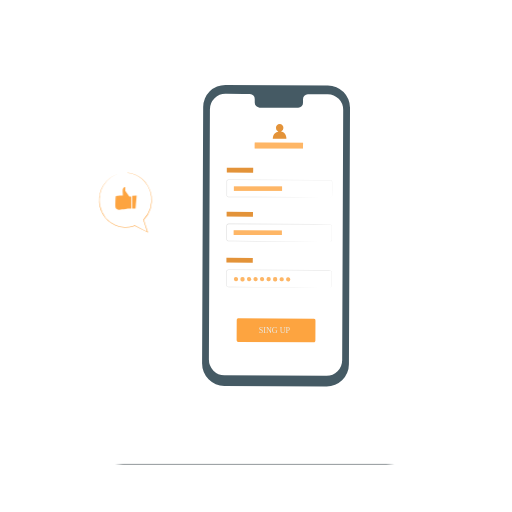
t = 0.00 s
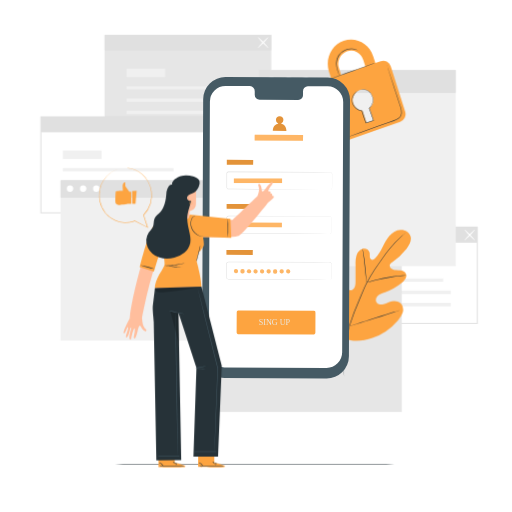
t = 1.15 s
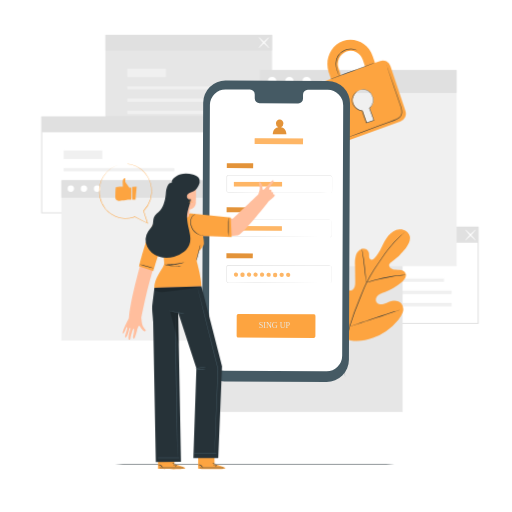
t = 2.35 s
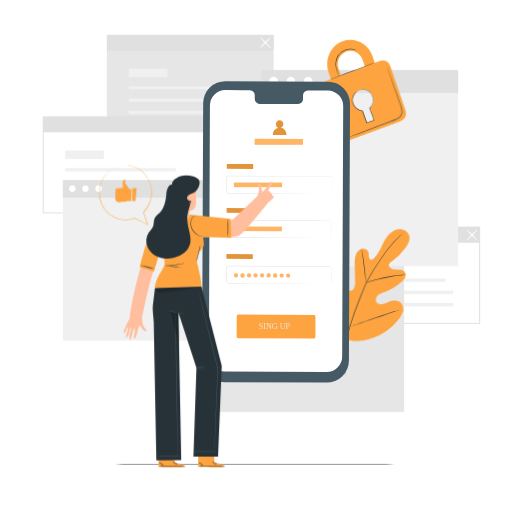
t = 3.55 s
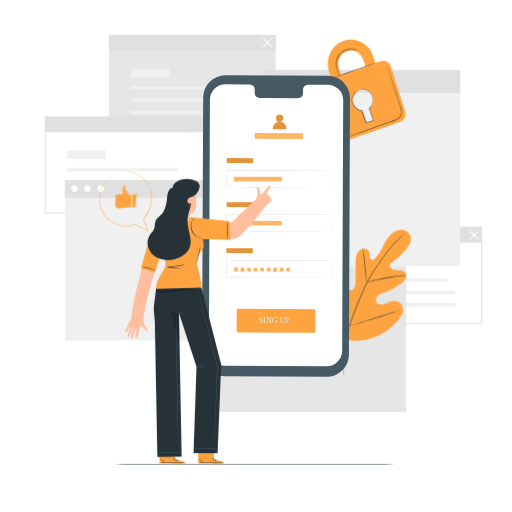
t = 4.60 s
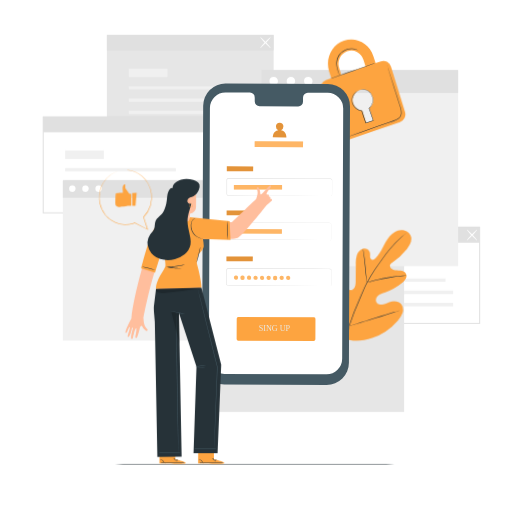
t = 5.80 s

The animated SVG that drew these frames (rendered in a browser with its animation timeline set to each time). Animation: 8 CSS @keyframes rules; one cycle of 7.00 s, repeats indefinitely.

<svg class="animated" id="freepik_stories-mobile-login" xmlns="http://www.w3.org/2000/svg" viewBox="0 0 500 500" version="1.1" xmlns:xlink="http://www.w3.org/1999/xlink" xmlns:svgjs="http://svgjs.com/svgjs"><style>svg#freepik_stories-mobile-login:not(.animated) .animable {opacity: 0;}svg#freepik_stories-mobile-login.animated #freepik--background-complete--inject-19 {animation: 1s 1 forwards cubic-bezier(.36,-0.01,.5,1.38) slideDown,6s Infinite  linear shake;animation-delay: 0s,1s;}svg#freepik_stories-mobile-login.animated #freepik--Plant--inject-19 {animation: 1s 1 forwards ease-out slideLeft,1.5s Infinite  linear wind;animation-delay: 0s,1s;}svg#freepik_stories-mobile-login.animated #freepik--Padlock--inject-19 {animation: 1s 1 forwards cubic-bezier(.36,-0.01,.5,1.38) slideUp,1.5s Infinite  linear wind;animation-delay: 0s,1s;}svg#freepik_stories-mobile-login.animated #freepik--Device--inject-19 {animation: 3s Infinite  linear floating;animation-delay: 0s;}svg#freepik_stories-mobile-login.animated #freepik--speech-bubble--inject-19 {animation: 1.5s Infinite  linear floating;animation-delay: 0s;}svg#freepik_stories-mobile-login.animated #freepik--Character--inject-19 {animation: 1s 1 forwards cubic-bezier(.36,-0.01,.5,1.38) slideRight,6s Infinite  linear heartbeat;animation-delay: 0s,1s;}            @keyframes slideDown {                0% {                    opacity: 0;                    transform: translateY(-30px);                }                100% {                    opacity: 1;                    transform: translateY(0);                }            }                    @keyframes shake {                10%, 90% {                    transform: translate3d(-1px, 0, 0);                  }                  20%, 80% {                    transform: translate3d(2px, 0, 0);                  }                  30%, 50%, 70% {                    transform: translate3d(-4px, 0, 0);                  }                  40%, 60% {                    transform: translate3d(4px, 0, 0);                  }            }                    @keyframes slideLeft {                0% {                    opacity: 0;                    transform: translateX(-30px);                }                100% {                    opacity: 1;                    transform: translateX(0);                }            }                    @keyframes wind {                0% {                    transform: rotate( 0deg );                }                25% {                    transform: rotate( 1deg );                }                75% {                    transform: rotate( -1deg );                }            }                    @keyframes slideUp {                0% {                    opacity: 0;                    transform: translateY(30px);                }                100% {                    opacity: 1;                    transform: inherit;                }            }                    @keyframes floating {                0% {                    opacity: 1;                    transform: translateY(0px);                }                50% {                    transform: translateY(-10px);                }                100% {                    opacity: 1;                    transform: translateY(0px);                }            }                    @keyframes slideRight {                0% {                    opacity: 0;                    transform: translateX(30px);                }                100% {                    opacity: 1;                    transform: translateX(0);                }            }                    @keyframes heartbeat {                0% {                    transform: scale(1);                }                10% {                    transform: scale(1.1);                }                30% {                    transform: scale(1);                }                40% {                    transform: scale(1);                }                50% {                    transform: scale(1.1);                }                60% {                    transform: scale(1);                }                100% {                    transform: scale(1);                }            }        </style><g id="freepik--background-complete--inject-19" class="animable" style="transform-origin: 253.285px 218.165px;"><path d="M466.89,316.2H303V221.36H466.89ZM304,315.2H465.89V222.36H304Z" style="fill: rgb(224, 224, 224); transform-origin: 384.945px 268.78px;" id="ele0qgbbnp64r" class="animable"></path><rect x="324.95" y="271.93" width="108.13" height="3.17" style="fill: rgb(240, 240, 240); transform-origin: 379.015px 273.515px;" id="elzjtwtcmxn3m" class="animable"></rect><rect x="324.95" y="283.75" width="115.58" height="3.46" style="fill: rgb(240, 240, 240); transform-origin: 382.74px 285.48px;" id="elx00q16ccem9" class="animable"></rect><rect x="324.95" y="295.71" width="115.58" height="3.46" style="fill: rgb(240, 240, 240); transform-origin: 382.74px 297.44px;" id="elojt5zsfsf7" class="animable"></rect><rect x="324.95" y="254.76" width="37.79" height="8.23" style="fill: rgb(240, 240, 240); transform-origin: 343.845px 258.875px;" id="ele9tf0m7v6al" class="animable"></rect><rect x="303.53" y="221.86" width="162.86" height="15.1" style="fill: rgb(224, 224, 224); transform-origin: 384.96px 229.41px;" id="el43rne2md0zp" class="animable"></rect><path d="M453.86,234.7c-.21-.2,1.89-2.73,4.68-5.65s5.24-5.13,5.44-4.94-1.89,2.73-4.68,5.66S454.06,234.9,453.86,234.7Z" style="fill: rgb(255, 255, 255); transform-origin: 458.919px 229.406px;" id="elxob0wrsw6gj" class="animable"></path><path d="M464,234.7c-.2.2-2.64-2-5.44-4.93s-4.89-5.46-4.68-5.66,2.64,2,5.44,4.94S464.19,234.5,464,234.7Z" style="fill: rgb(255, 255, 255); transform-origin: 458.939px 229.405px;" id="eluhn2elw5lr" class="animable"></path><rect x="102.36" y="34.05" width="162.86" height="93.85" style="fill: rgb(230, 230, 230); transform-origin: 183.79px 80.975px;" id="elnf9rfqez3dd" class="animable"></rect><rect x="123.79" y="84.13" width="108.13" height="3.17" style="fill: rgb(240, 240, 240); transform-origin: 177.855px 85.715px;" id="eljdghhv453t" class="animable"></rect><rect x="123.79" y="95.95" width="115.58" height="3.46" style="fill: rgb(240, 240, 240); transform-origin: 181.58px 97.68px;" id="elwhxzdvy1w9" class="animable"></rect><rect x="123.79" y="107.91" width="115.58" height="3.46" style="fill: rgb(240, 240, 240); transform-origin: 181.58px 109.64px;" id="elc6b9nb6b0l" class="animable"></rect><rect x="123.79" y="66.96" width="37.79" height="8.23" style="fill: rgb(240, 240, 240); transform-origin: 142.685px 71.075px;" id="elmpbo70cll7s" class="animable"></rect><rect x="102.36" y="34.05" width="162.86" height="15.1" style="fill: rgb(224, 224, 224); transform-origin: 183.79px 41.6px;" id="el25082ykf3tei" class="animable"></rect><path d="M252.14,46.82c-.21-.19,1.89-2.73,4.68-5.65s5.24-5.13,5.44-4.93-1.89,2.73-4.68,5.65S252.34,47,252.14,46.82Z" style="fill: rgb(255, 255, 255); transform-origin: 257.199px 41.5289px;" id="elv9cqvyzlwi" class="animable"></path><path d="M262.26,46.82c-.2.2-2.64-2-5.44-4.93s-4.89-5.45-4.68-5.65,2.64,2,5.44,4.93S262.47,46.63,262.26,46.82Z" style="fill: rgb(255, 255, 255); transform-origin: 257.2px 41.53px;" id="elw9nr2glriw9" class="animable"></path><path d="M203.54,208.39H39.68V113.54H203.54Zm-162.86-1H202.54V114.54H40.68Z" style="fill: rgb(224, 224, 224); transform-origin: 121.61px 160.965px;" id="el5gv1s6ri3li" class="animable"></path><rect x="61.61" y="164.12" width="108.13" height="3.17" style="fill: rgb(240, 240, 240); transform-origin: 115.675px 165.705px;" id="elfzor3rcerkt" class="animable"></rect><rect x="61.61" y="175.94" width="115.58" height="3.46" style="fill: rgb(240, 240, 240); transform-origin: 119.4px 177.67px;" id="el5r5tvwv9uym" class="animable"></rect><rect x="61.61" y="187.9" width="115.58" height="3.46" style="fill: rgb(240, 240, 240); transform-origin: 119.4px 189.63px;" id="eloq3ipav9un" class="animable"></rect><rect x="61.61" y="146.95" width="37.79" height="8.23" style="fill: rgb(240, 240, 240); transform-origin: 80.505px 151.065px;" id="el1hc91h225ht" class="animable"></rect><rect x="40.18" y="114.04" width="162.86" height="15.1" style="fill: rgb(224, 224, 224); transform-origin: 121.61px 121.59px;" id="elxj14x0m04hj" class="animable"></rect><rect x="200.35" y="230.12" width="192.3" height="172.16" style="fill: rgb(230, 230, 230); transform-origin: 296.5px 316.2px;" id="elfpad2dy1cb" class="animable"></rect><rect x="59.38" y="175.89" width="150.64" height="156.51" style="fill: rgb(240, 240, 240); transform-origin: 134.7px 254.145px;" id="elk00gjkr880f" class="animable"></rect><rect x="59.38" y="175.89" width="150.64" height="17.05" style="fill: rgb(224, 224, 224); transform-origin: 134.7px 184.415px;" id="el0y7ga8gu92g" class="animable"></rect><path d="M71.82,184.24a3.16,3.16,0,1,1-3.16-3.3A3.24,3.24,0,0,1,71.82,184.24Z" style="fill: rgb(255, 255, 255); transform-origin: 68.6618px 184.1px;" id="elztnw3x7xx8" class="animable"></path><path d="M84.65,184.24a3.17,3.17,0,1,1-3.16-3.3A3.24,3.24,0,0,1,84.65,184.24Z" style="fill: rgb(255, 255, 255); transform-origin: 81.4816px 184.11px;" id="eljvdkq3lsy0h" class="animable"></path><path d="M97.48,184.24a3.17,3.17,0,1,1-3.16-3.3A3.24,3.24,0,0,1,97.48,184.24Z" style="fill: rgb(255, 255, 255); transform-origin: 94.3116px 184.11px;" id="elgrjrimostak" class="animable"></path><rect x="253.08" y="68.28" width="192.3" height="191.66" style="fill: rgb(240, 240, 240); transform-origin: 349.23px 164.11px;" id="ellg8ekruady" class="animable"></rect><rect x="253.08" y="68.28" width="192.3" height="22.45" style="fill: rgb(224, 224, 224); transform-origin: 349.23px 79.505px;" id="ellbdandy5xic" class="animable"></rect><path d="M269.46,79.28a4.17,4.17,0,1,1-4.17-4.35A4.27,4.27,0,0,1,269.46,79.28Z" style="fill: rgb(255, 255, 255); transform-origin: 265.292px 79.1px;" id="elwge0jsz4ii" class="animable"></path><path d="M285.13,76.34a4.17,4.17,0,1,1-6-.14A4.25,4.25,0,0,1,285.13,76.34Z" style="fill: rgb(255, 255, 255); transform-origin: 282.062px 79.1817px;" id="eli6gwpzkkh3" class="animable"></path><path d="M303.24,79.28a4.17,4.17,0,1,1-4.17-4.35A4.27,4.27,0,0,1,303.24,79.28Z" style="fill: rgb(255, 255, 255); transform-origin: 299.072px 79.1px;" id="el6q4j48t1vkc" class="animable"></path></g><g id="freepik--Floor--inject-19" class="animable" style="transform-origin: 248.755px 453.13px;"><path d="M403.84,453.13c0,.14-69.44.26-155.07.26s-155.1-.12-155.1-.26,69.43-.26,155.1-.26S403.84,453,403.84,453.13Z" style="fill: rgb(38, 50, 56); transform-origin: 248.755px 453.13px;" id="elzdodnw86lm" class="animable"></path></g><g id="freepik--Plant--inject-19" class="animable" style="transform-origin: 359.318px 295.667px;"><path d="M336.18,330.71c-15.45-10.79-18.95-30.82-18.34-48.83.1-3-.23-6.18,1.2-8.81s4.77-4.44,7.46-3.18c2.23,1.05,3.2,3.65,4.45,5.8a17.56,17.56,0,0,0,7.05,6.73c1.91,1,4.28,1.6,6.17.56,2.6-1.43,2.9-5,2.88-8q0-8.37-.1-16.72a27.83,27.83,0,0,1,.9-8.88c.93-2.84,3-5.47,5.83-6.27s6.36.85,7,3.77a28.8,28.8,0,0,1,.09,3.72c.08,1.25.66,2.62,1.83,3s2.39-.49,3.29-1.37c3.08-3,5.18-6.91,7.13-10.77s3.86-7.83,6.66-11.12,6.67-5.9,11-6.15,8.84,2.41,9.92,6.61-1.37,8.49-4,11.9a66.87,66.87,0,0,1-13.89,13.25,5.44,5.44,0,0,0-2.33,2.49c-.65,2,1.24,4,3.21,4.63,2.23.74,4.65.51,7,.79s4.85,1.3,5.74,3.5c1.22,3.06-1.34,6.26-3.85,8.36a57.38,57.38,0,0,1-16.92,9.77c-2.2.8-4.51,1.51-6.29,3.05s-2.84,4.23-1.77,6.34,3.82,2.78,6.13,2.35,4.36-1.67,6.56-2.5c4.11-1.55,9.41-1.27,12,2.28a9.46,9.46,0,0,1,1,8.37,21.83,21.83,0,0,1-4.53,7.39A57.63,57.63,0,0,1,364,330c-9.53,3.3-18.36,4.2-27.83.73" style="fill: #FDA440; transform-origin: 359.318px 278.557px;" id="eltgxfb32jjmg" class="animable"></path><path d="M396.2,226.66s-.09.1-.29.28l-.89.79c-.78.7-1.93,1.72-3.38,3.07a111.61,111.61,0,0,0-11.42,12.33c-2.23,2.77-4.54,5.91-7,9.32s-5,7.09-7.52,11a135.66,135.66,0,0,0-7.37,12.78c-1.16,2.29-2.18,4.68-3.23,7.12L352,290.8a274.85,274.85,0,0,0-10.66,28.77,134,134,0,0,0-5,24.53,97.54,97.54,0,0,0-.28,16.89c.16,2,.31,3.53.45,4.57.06.5.1.9.14,1.19l0,.41a2.09,2.09,0,0,1-.09-.4c-.05-.29-.11-.68-.19-1.18-.18-1-.37-2.58-.55-4.58a92.93,92.93,0,0,1,.1-16.94,131.81,131.81,0,0,1,4.89-24.64,268.42,268.42,0,0,1,10.63-28.84l3.18-7.42c1.05-2.43,2.08-4.84,3.25-7.14a133.92,133.92,0,0,1,7.43-12.81c2.56-4,5.14-7.62,7.57-11s4.78-6.54,7-9.3a106.31,106.31,0,0,1,11.57-12.24c1.48-1.33,2.66-2.33,3.46-3l.93-.75A2.18,2.18,0,0,1,396.2,226.66Z" style="fill: rgb(38, 50, 56); transform-origin: 365.841px 296.91px;" id="el6d62lgid1e" class="animable"></path><path d="M358,276a6.19,6.19,0,0,1-.29-1.27c-.16-.83-.34-2-.55-3.52-.43-3-.87-7.11-1.34-11.66s-1-8.67-1.44-11.64c-.23-1.48-.43-2.67-.57-3.5a5.4,5.4,0,0,1-.17-1.3,5.53,5.53,0,0,1,.37,1.25c.22.82.47,2,.75,3.49.57,3,1.13,7.08,1.6,11.64s.87,8.56,1.18,11.67c.15,1.4.28,2.59.38,3.54A5.54,5.54,0,0,1,358,276Z" style="fill: rgb(38, 50, 56); transform-origin: 355.824px 259.555px;" id="elw1b89svk39k" class="animable"></path><path d="M396.48,268.82A8,8,0,0,1,395,269c-1,.09-2.42.21-4.18.41-3.52.38-8.36,1.08-13.67,2.08s-10.08,2.13-13.51,3c-1.71.44-3.09.84-4,1.11a7.3,7.3,0,0,1-1.5.36,8.71,8.71,0,0,1,1.44-.57c.94-.33,2.3-.79,4-1.28,3.41-1,8.18-2.19,13.51-3.21A136.16,136.16,0,0,1,390.74,269c1.77-.15,3.2-.21,4.2-.23A7.69,7.69,0,0,1,396.48,268.82Z" style="fill: rgb(38, 50, 56); transform-origin: 377.31px 272.356px;" id="eln42kap904m" class="animable"></path><path d="M341.3,318.72a2.08,2.08,0,0,1-.26-.47l-.66-1.39c-.57-1.21-1.34-3-2.26-5.19-1.86-4.4-4.23-10.56-6.75-17.4s-4.84-13-6.6-17.45c-.86-2.16-1.57-3.93-2.1-5.25l-.56-1.43a1.93,1.93,0,0,1-.16-.52,2.08,2.08,0,0,1,.26.47l.66,1.39c.56,1.21,1.34,3,2.26,5.19,1.86,4.4,4.23,10.56,6.75,17.4s4.84,13,6.6,17.45c.86,2.16,1.57,3.93,2.09,5.25.23.57.42,1,.57,1.43A1.93,1.93,0,0,1,341.3,318.72Z" style="fill: rgb(38, 50, 56); transform-origin: 331.625px 294.17px;" id="el15f7isloun" class="animable"></path><path d="M392.38,302.25a2.12,2.12,0,0,1-.51.21l-1.48.5-5.47,1.77c-4.62,1.5-11,3.64-18,6s-13.41,4.46-18.06,5.86c-2.32.71-4.21,1.25-5.52,1.61l-1.51.39a2.59,2.59,0,0,1-.54.11,2.12,2.12,0,0,1,.51-.21l1.48-.5,5.47-1.77c4.62-1.5,11-3.64,18-6s13.4-4.46,18.05-5.86c2.33-.71,4.21-1.25,5.53-1.61l1.51-.39A2.59,2.59,0,0,1,392.38,302.25Z" style="fill: rgb(38, 50, 56); transform-origin: 366.835px 310.475px;" id="el7qd1menk36e" class="animable"></path></g><g id="freepik--Padlock--inject-19" class="animable" style="transform-origin: 354.572px 88.5349px;"><path d="M371.54,59.68l-5.15,1.84-2.21-6.73c-4.06-12.41-17-19-28.89-14.81s-18.22,17.8-14.16,30.21l2.21,6.73-5.17,1.85a8.22,8.22,0,0,0-4.82,10.28l14.33,43.79a7.73,7.73,0,0,0,9.86,5.11l53.37-19.09a8.26,8.26,0,0,0,4.87-10.38L381.44,64.69A7.71,7.71,0,0,0,371.54,59.68Zm-40.68,7a13.19,13.19,0,0,1,7.76-16.55,12.36,12.36,0,0,1,15.83,8.11l2.2,6.73-23.59,8.44Zm30,38.86,3.66,11.18a.91.91,0,0,1-.57,1.12l-5.13,1.83a.82.82,0,0,1-1-.54L354.13,108a10,10,0,0,1-9-7,10.51,10.51,0,0,1,6.19-13.18,9.85,9.85,0,0,1,12.61,6.46A10.68,10.68,0,0,1,360.87,105.57Z" style="fill: #FDA440; transform-origin: 354.572px 88.5349px;" id="el2bqb1h5jd1g" class="animable"></path><path d="M366.16,61.4c0,.14-9.55,3.73-21.43,8S323.16,77.1,323.11,77s9.55-3.72,21.44-8S366.11,61.27,366.16,61.4Z" style="fill: rgb(38, 50, 56); transform-origin: 344.635px 69.1993px;" id="elbkrplp73r6w" class="animable"></path><path d="M377.5,63.24a1.75,1.75,0,0,1,.11.27c.08.2.17.46.29.78.26.73.62,1.74,1.07,3l3.84,11.18c1.6,4.74,3.51,10.36,5.63,16.6,1,3.13,2.18,6.39,3.28,9.82a15,15,0,0,1,.75,5.49,7.37,7.37,0,0,1-.81,2.77,7.64,7.64,0,0,1-1.89,2.23,18,18,0,0,1-5.08,2.59l-5.15,1.85-9.75,3.49-16.51,5.88-11.15,3.92-3,1-.8.26a.85.85,0,0,1-.27.07s.08,0,.25-.12l.78-.31,3-1.13,11.09-4.08,16.48-6,9.73-3.52,5.15-1.86a17.13,17.13,0,0,0,4.93-2.51,7.11,7.11,0,0,0,1.76-2.07,6.58,6.58,0,0,0,.75-2.57,14.39,14.39,0,0,0-.72-5.29c-1.08-3.4-2.22-6.69-3.25-9.82-2.08-6.25-4-11.89-5.52-16.63s-2.8-8.55-3.68-11.23c-.42-1.31-.74-2.33-1-3.07l-.24-.8A.93.93,0,0,1,377.5,63.24Z" style="fill: rgb(38, 50, 56); transform-origin: 365.274px 98.84px;" id="eli5asgr8hwyr" class="animable"></path><path d="M349.34,49.45s-.53-.26-1.51-.66a13.32,13.32,0,0,0-4.37-.88A15,15,0,0,0,337,49.13a14.4,14.4,0,0,0-6.11,5.11,13.52,13.52,0,0,0-2.35,7.59,23.39,23.39,0,0,0,1,6.55c.52,1.82,1.06,3.27,1.42,4.28a11.17,11.17,0,0,1,.52,1.58,8.78,8.78,0,0,1-.71-1.51c-.41-1-1-2.42-1.58-4.25a22.74,22.74,0,0,1-1.15-6.65,13.71,13.71,0,0,1,2.4-7.88,14.63,14.63,0,0,1,6.35-5.26,14.88,14.88,0,0,1,6.65-1.14,12.59,12.59,0,0,1,4.43,1.05,8.26,8.26,0,0,1,1.08.6A1.49,1.49,0,0,1,349.34,49.45Z" style="fill: rgb(38, 50, 56); transform-origin: 338.69px 60.8821px;" id="el69khqgzr605" class="animable"></path><path d="M349.8,88.58a3.45,3.45,0,0,1,.5-.25,9.93,9.93,0,0,1,1.55-.55,11.09,11.09,0,0,1,2.59-.44,8.78,8.78,0,0,1,3.51.53c2.56.9,4.91,3.51,6.07,7a10.08,10.08,0,0,1,0,5.74A13,13,0,0,1,360.8,106l.06-.27c1.33,3.65,2.78,7.61,4.28,11.74l.09.25-.25.09-2.29.76-5,1.67-.25.08-.08-.25c-1.37-4.14-2.87-8-4-11.79l.22.17a10,10,0,0,1-5.36-2.11,12.1,12.1,0,0,1-3.35-4,9.14,9.14,0,0,1-1.06-4.5,10.86,10.86,0,0,1,4.19-8.26,6.36,6.36,0,0,1,1.73-1,19.27,19.27,0,0,0-1.64,1.09A10.63,10.63,0,0,0,345,94.06a9.46,9.46,0,0,0,.31,8.07,11.74,11.74,0,0,0,3.27,3.84,9.52,9.52,0,0,0,5.11,2l.17,0,.05.15c1.1,3.72,2.61,7.61,4,11.77l-.33-.16,5-1.67,2.28-.77-.16.34c-1.49-4.13-2.93-8.1-4.25-11.75l0-.15.12-.12a12.74,12.74,0,0,0,3.16-5.17,9.67,9.67,0,0,0,0-5.49c-1.09-3.36-3.34-5.91-5.78-6.81a8.59,8.59,0,0,0-3.39-.57,11.46,11.46,0,0,0-2.56.35C350.51,88.29,349.81,88.63,349.8,88.58Z" style="fill: rgb(38, 50, 56); transform-origin: 354.519px 103.824px;" id="elkrki40x682a" class="animable"></path></g><g id="freepik--Device--inject-19" class="animable" style="transform-origin: 269.58px 230.125px;"><path d="M318.89,377.32,219,376.86A21.77,21.77,0,0,1,197.35,355l1.06-250.41a21.75,21.75,0,0,1,21.86-21.66l99.88.46a21.77,21.77,0,0,1,21.66,21.85l-1.06,250.4A21.77,21.77,0,0,1,318.89,377.32Z" style="fill: rgb(69, 90, 100); transform-origin: 269.58px 230.125px;" id="elz39upx2ke2k" class="animable"></path><path d="M320,92,300.64,92a4.81,4.81,0,0,0-4.72,4.9l0,3.51a4.8,4.8,0,0,1-4.72,4.89l-37.74-.17a4.82,4.82,0,0,1-4.69-4.94l0-3.51a4.82,4.82,0,0,0-4.68-4.94l-6.81,0-16.95-.08A15.24,15.24,0,0,0,205,106.75l-1,244.42a15.23,15.23,0,0,0,15.16,15.3l99.68.46a15.24,15.24,0,0,0,15.31-15.17l1-244.42A15.25,15.25,0,0,0,320,92Z" style="fill: rgb(255, 255, 255); transform-origin: 269.575px 229.295px;" id="elfywxp6ufa64" class="animable"></path><path d="M306.59,334.32,232.47,334c-.77,0-1.39-.84-1.38-1.86l.08-19.39c0-1,.63-1.86,1.4-1.86l74.12.34a1.68,1.68,0,0,1,1.38,1.87L308,332.47C308,333.5,307.36,334.33,306.59,334.32Z" style="fill: #FDA440; transform-origin: 269.587px 322.605px;" id="elkezc1551d9n" class="animable"></path><text transform="matrix(0.96, 0, 0, 1, 252.59, 324.95)" style="font-size:8.298959732055664px;fill:#e8e8e3;font-family:Montserrat-Regular, Montserrat">SING UP</text><g id="elcsj608ky3a6"><rect x="221.51" y="163.81" width="25.72" height="4.72" style="fill: #FDA440; transform-origin: 234.37px 166.17px; transform: rotate(0.26deg);" class="animable" id="elbp2rrkqcejv"></rect></g><g id="el8adlp629iac"><rect x="221.51" y="163.81" width="25.72" height="4.72" style="opacity: 0.1; transform-origin: 234.37px 166.17px; transform: rotate(0.26deg);" class="animable" id="eleql4458lug"></rect></g><path d="M322.65,192.83a2.3,2.3,0,0,0,.59-.14,1.58,1.58,0,0,0,1-1.35c0-1.59,0-3.91,0-6.89,0-1.49,0-3.16,0-5,0-.45,0-.92,0-1.39a1.94,1.94,0,0,0-.28-1.31,1.5,1.5,0,0,0-1.19-.61h-1.56l-14.45,0-83.64-.31a1.33,1.33,0,0,0-1.1.55,1.91,1.91,0,0,0-.26,1.31c0,1,0,2,0,3q0,3,0,6c0,1,0,2,0,3a7.89,7.89,0,0,0,0,1.4,1.35,1.35,0,0,0,.78.9,1.56,1.56,0,0,0,.62.11h5.09l22.21.12,37.6.23,25.35.2,6.89.08,1.79,0c.41,0,.61,0,.61,0l-.61,0-1.79,0h-6.89l-25.35,0-37.6-.12-22.21-.09h-5.09a2,2,0,0,1-.82-.14,1.88,1.88,0,0,1-1.08-1.25,2.83,2.83,0,0,1-.06-.8v-.74c0-1,0-2,0-3q0-3,0-6c0-1,0-2,0-3a5.6,5.6,0,0,1,0-.8,1.7,1.7,0,0,1,.33-.81,1.84,1.84,0,0,1,1.52-.77l83.64.46,14.45.1,1.56,0a1.71,1.71,0,0,1,1.4.73,2.13,2.13,0,0,1,.32,1.47c0,.47,0,.94,0,1.39,0,1.82,0,3.49,0,5,0,3-.07,5.3-.09,6.9a1.62,1.62,0,0,1-1.05,1.39A1.2,1.2,0,0,1,322.65,192.83Z" style="fill: rgb(224, 224, 224); transform-origin: 272.814px 184.02px;" id="elad2rc6tqc2b" class="animable"></path><g id="eltbl3b2ofygi"><rect x="228.41" y="182.01" width="47.04" height="4.41" style="fill: #FDA440; transform-origin: 251.93px 184.215px; transform: rotate(0deg);" class="animable" id="elr9im6xsvc1b"></rect></g><g id="eljbk1jryc63m"><rect x="228.41" y="182.01" width="47.04" height="4.41" style="fill: rgb(255, 255, 255); opacity: 0.2; transform-origin: 251.93px 184.215px; transform: rotate(0deg);" class="animable" id="elojpltzmnddc"></rect></g><g id="el2vbzvh81ck2"><rect x="221.33" y="206.87" width="25.72" height="4.72" style="fill: #FDA440; transform-origin: 234.19px 209.23px; transform: rotate(0.26deg);" class="animable" id="el59t2alr9sov"></rect></g><g id="elc45zk0is6u"><rect x="221.33" y="206.87" width="25.72" height="4.72" style="opacity: 0.1; transform-origin: 234.19px 209.23px; transform: rotate(0.26deg);" class="animable" id="els1aj8r47a3"></rect></g><path d="M322,235.89a5.17,5.17,0,0,0,.6-.11,2.05,2.05,0,0,0,1.26-1.14,2.8,2.8,0,0,0,.18-1.27c0-.48,0-1,0-1.58,0-1.16,0-2.48,0-4v-6.35a2.15,2.15,0,0,0-.29-1.32,1.94,1.94,0,0,0-1.09-.85,6.13,6.13,0,0,0-1.51-.08l-14.39,0-83.35-.31a1.85,1.85,0,0,0-1.83,1.61c0,.95,0,2,0,3q0,3,0,6c0,1,0,2,0,3a5.74,5.74,0,0,0,.06,1.4,1.9,1.9,0,0,0,.73,1,2.08,2.08,0,0,0,1.24.32H225l2.89,0,22.13.11,37.47.23,25.26.2,6.87.08,1.79,0,.6,0-.6,0-1.79,0-6.87,0-25.26,0L250,235.79l-22.13-.08h-4.35a2.51,2.51,0,0,1-1.53-.41,2.4,2.4,0,0,1-.94-1.31,6.3,6.3,0,0,1-.08-1.54c0-1,0-2,0-3q0-3,0-6c0-1,0-2,0-3a2.37,2.37,0,0,1,2.35-2.07l83.35.46,14.39.11a6.19,6.19,0,0,1,1.6.11,2.21,2.21,0,0,1,1.23,1,2.41,2.41,0,0,1,.32,1.46c0,.47,0,.93,0,1.39,0,1.81,0,3.47,0,5s0,2.82,0,4c0,.57,0,1.1,0,1.59a2.79,2.79,0,0,1-.21,1.31,2.12,2.12,0,0,1-1.35,1.14A1.88,1.88,0,0,1,322,235.89Z" style="fill: rgb(224, 224, 224); transform-origin: 272.588px 227.168px;" id="elddzsig09ai" class="animable"></path><g id="el150hxn7b88g"><rect x="221.14" y="251.79" width="25.72" height="4.72" style="fill: #FDA440; transform-origin: 234px 254.15px; transform: rotate(0.26deg);" class="animable" id="elviz3hkm1m1i"></rect></g><g id="elqxqral250p"><rect x="221.14" y="251.79" width="25.72" height="4.72" style="opacity: 0.1; transform-origin: 234px 254.15px; transform: rotate(0.26deg);" class="animable" id="elxtuyjvpcj2"></rect></g><path d="M321.8,280.8a4.78,4.78,0,0,0,.6-.11,2.06,2.06,0,0,0,1.26-1.13,2.82,2.82,0,0,0,.18-1.27c0-.49,0-1,0-1.59,0-1.15,0-2.48,0-4v-6.35a2.15,2.15,0,0,0-.29-1.32,2,2,0,0,0-1.09-.84,6.11,6.11,0,0,0-1.51-.09l-14.39,0-83.35-.31a1.85,1.85,0,0,0-1.83,1.61c0,1,0,2,0,3,0,2,0,4,0,6,0,1,0,2,0,3a5.66,5.66,0,0,0,.06,1.39,1.83,1.83,0,0,0,.73,1,2,2,0,0,0,1.24.32h4.35l22.13.12,37.47.23,25.26.2,6.87.08,1.79,0c.4,0,.6,0,.6,0s-.2,0-.6,0l-1.79,0-6.87,0-25.26,0-37.47-.11-22.13-.09h-4.35a2.45,2.45,0,0,1-1.53-.41,2.4,2.4,0,0,1-.94-1.31,6.3,6.3,0,0,1-.08-1.54c0-1,0-2,0-3q0-3,0-6c0-1,0-2,0-3.05a2.36,2.36,0,0,1,2.34-2.07l83.35.46,14.39.11a6.19,6.19,0,0,1,1.6.11,2.21,2.21,0,0,1,1.23,1,2.41,2.41,0,0,1,.32,1.46c0,.47,0,.94,0,1.39,0,1.81,0,3.47,0,5s0,2.82,0,4c0,.57,0,1.1,0,1.59a2.74,2.74,0,0,1-.21,1.31,2.12,2.12,0,0,1-1.35,1.14A1.58,1.58,0,0,1,321.8,280.8Z" style="fill: rgb(224, 224, 224); transform-origin: 272.473px 271.988px;" id="elspyrdibm9n" class="animable"></path><g id="el2y26fwwtzzs"><rect x="228.23" y="225.07" width="47.04" height="4.41" style="fill: #FDA440; transform-origin: 251.75px 227.275px; transform: rotate(0.26deg);" class="animable" id="eldg795tpipzq"></rect></g><g id="el9xxis2qgkao"><rect x="228.23" y="225.07" width="47.04" height="4.41" style="fill: rgb(255, 255, 255); opacity: 0.2; transform-origin: 251.75px 227.275px; transform: rotate(0.26deg);" class="animable" id="elajxt4xh27ei"></rect></g><path d="M232.51,272.64a2.06,2.06,0,1,1-2-2.21A2.12,2.12,0,0,1,232.51,272.64Z" style="fill: #FDA440; transform-origin: 230.454px 272.489px;" id="el4ze5b0euad6" class="animable"></path><path d="M238.88,272.67a2.06,2.06,0,1,1-4.11,0,2.06,2.06,0,1,1,4.11,0Z" style="fill: #FDA440; transform-origin: 236.825px 272.67px;" id="elpctz3uvrcxe" class="animable"></path><path d="M245.26,272.7a2.06,2.06,0,1,1-2-2.21A2.13,2.13,0,0,1,245.26,272.7Z" style="fill: #FDA440; transform-origin: 243.204px 272.549px;" id="els3pqwqphct" class="animable"></path><path d="M251.63,272.73a2.06,2.06,0,1,1-2-2.21A2.13,2.13,0,0,1,251.63,272.73Z" style="fill: #FDA440; transform-origin: 249.574px 272.579px;" id="el1mha5i0g7j4" class="animable"></path><path d="M258,272.75a2.06,2.06,0,1,1-2-2.2A2.13,2.13,0,0,1,258,272.75Z" style="fill: #FDA440; transform-origin: 255.943px 272.609px;" id="elutlfrl7eklc" class="animable"></path><path d="M264.38,272.78a2.06,2.06,0,1,1-2.05-2.2A2.13,2.13,0,0,1,264.38,272.78Z" style="fill: #FDA440; transform-origin: 262.323px 272.64px;" id="el6gpb1i197up" class="animable"></path><path d="M270.75,272.81a2.06,2.06,0,1,1-4.11,0,2.06,2.06,0,1,1,4.11,0Z" style="fill: #FDA440; transform-origin: 268.695px 272.81px;" id="elpex8h50mxfp" class="animable"></path><path d="M277.12,272.84a2.06,2.06,0,1,1-2.05-2.2A2.13,2.13,0,0,1,277.12,272.84Z" style="fill: #FDA440; transform-origin: 275.063px 272.7px;" id="el47xeb4mn3fu" class="animable"></path><path d="M283.49,272.87a2.06,2.06,0,1,1-2-2.2A2.13,2.13,0,0,1,283.49,272.87Z" style="fill: #FDA440; transform-origin: 281.433px 272.729px;" id="elw4tn08qoci" class="animable"></path><g id="eluuyat3l786s"><g style="opacity: 0.2; transform-origin: 255.943px 272.721px;" class="animable" id="elwirvt8tx62g"><path d="M232.51,272.64a2.06,2.06,0,1,1-2-2.21A2.12,2.12,0,0,1,232.51,272.64Z" style="fill: rgb(255, 255, 255); transform-origin: 230.454px 272.489px;" id="el1pf42vdc04i" class="animable"></path><path d="M238.88,272.67a2.06,2.06,0,1,1-4.11,0,2.06,2.06,0,1,1,4.11,0Z" style="fill: rgb(255, 255, 255); transform-origin: 236.825px 272.67px;" id="elpftkwbycoh9" class="animable"></path><path d="M245.26,272.7a2.06,2.06,0,1,1-2-2.21A2.13,2.13,0,0,1,245.26,272.7Z" style="fill: rgb(255, 255, 255); transform-origin: 243.204px 272.549px;" id="elfzdwoea8x" class="animable"></path><path d="M251.63,272.73a2.06,2.06,0,1,1-2-2.21A2.13,2.13,0,0,1,251.63,272.73Z" style="fill: rgb(255, 255, 255); transform-origin: 249.574px 272.579px;" id="elmlm8n7x98ji" class="animable"></path><path d="M258,272.75a2.06,2.06,0,1,1-2-2.2A2.13,2.13,0,0,1,258,272.75Z" style="fill: rgb(255, 255, 255); transform-origin: 255.943px 272.609px;" id="elub20uuo15c" class="animable"></path><path d="M264.38,272.78a2.06,2.06,0,1,1-2.05-2.2A2.13,2.13,0,0,1,264.38,272.78Z" style="fill: rgb(255, 255, 255); transform-origin: 262.323px 272.64px;" id="el90penlszb8" class="animable"></path><path d="M270.75,272.81a2.06,2.06,0,1,1-4.11,0,2.06,2.06,0,1,1,4.11,0Z" style="fill: rgb(255, 255, 255); transform-origin: 268.695px 272.81px;" id="elrfjam41e4z" class="animable"></path><path d="M277.12,272.84a2.06,2.06,0,1,1-2.05-2.2A2.13,2.13,0,0,1,277.12,272.84Z" style="fill: rgb(255, 255, 255); transform-origin: 275.063px 272.7px;" id="elec4c6n5p56r" class="animable"></path><path d="M283.49,272.87a2.06,2.06,0,1,1-2-2.2A2.13,2.13,0,0,1,283.49,272.87Z" style="fill: rgb(255, 255, 255); transform-origin: 281.433px 272.729px;" id="el3h6r9dss7gv" class="animable"></path></g></g><path d="M274.44,128.51a3.87,3.87,0,0,0,2.31-3.59,3.64,3.64,0,1,0-7.27,0,3.88,3.88,0,0,0,2.32,3.63c-5.6.84-5.35,6.92-5.35,6.92l13.24.06S280,129.34,274.44,128.51Z" style="fill: #FDA440; transform-origin: 273.071px 128.31px;" id="elhaddi4pqcfq" class="animable"></path><g id="el1rlse1jzgksj"><path d="M274.44,128.51a3.87,3.87,0,0,0,2.31-3.59,3.64,3.64,0,1,0-7.27,0,3.88,3.88,0,0,0,2.32,3.63c-5.6.84-5.35,6.92-5.35,6.92l13.24.06S280,129.34,274.44,128.51Z" style="opacity: 0.1; transform-origin: 273.071px 128.31px;" class="animable" id="elpcrfl987d"></path></g><g id="elu295zvbfcv"><rect x="248.74" y="139.37" width="47.19" height="5.64" style="fill: #FDA440; transform-origin: 272.335px 142.19px; transform: rotate(0.26deg);" class="animable" id="elyrmyrj12uec"></rect></g><g id="elqqalk46acg"><rect x="248.74" y="139.37" width="47.19" height="5.64" style="fill: rgb(255, 255, 255); opacity: 0.2; transform-origin: 272.335px 142.19px; transform: rotate(0.26deg);" class="animable" id="elad2ottosb3c"></rect></g></g><g id="freepik--speech-bubble--inject-19" class="animable animator-active" style="transform-origin: 122.529px 197.96px;"><path d="M122.47,168.68l-.47,0-1.36.1a15.43,15.43,0,0,0-2.19.29,13.53,13.53,0,0,0-1.39.27l-1.55.43a25.47,25.47,0,0,0-7.37,3.65,25.94,25.94,0,0,0-7.26,8.08,27.08,27.08,0,0,0-2.54,5.81,27.94,27.94,0,0,0-1.11,6.78,27.48,27.48,0,0,0,.06,3.62c0,.61.17,1.22.25,1.84a11.82,11.82,0,0,0,.35,1.85,26.39,26.39,0,0,0,15,18.33,23.76,23.76,0,0,0,8.59,1.93,23.19,23.19,0,0,0,9-1.29l.88-.33.12,0,.1.06,12.61,6.4-.37.32c-1.35-4.18-2.65-8.23-3.91-12.12l0-.15.11-.11a27,27,0,0,0,6.62-11,27.7,27.7,0,0,0,1-11.72,27.38,27.38,0,0,0-3.31-9.94,27,27,0,0,0-5.7-7,27.85,27.85,0,0,0-6.19-3.94,26.94,26.94,0,0,0-5.24-1.65l-2-.33-1.45-.11-.88-.06-.3,0a1.36,1.36,0,0,1,.3,0l.89,0,1.45.06,2,.29a26.5,26.5,0,0,1,5.31,1.59,27.79,27.79,0,0,1,6.3,3.93,27.07,27.07,0,0,1,5.82,7,27.45,27.45,0,0,1,3.41,10.07,28,28,0,0,1-.93,11.92,27.36,27.36,0,0,1-6.72,11.23l.06-.26c1.26,3.89,2.57,7.94,3.93,12.11l.19.61-.57-.29-12.61-6.39h.22l-.9.33a23.86,23.86,0,0,1-9.17,1.32,24.3,24.3,0,0,1-8.77-2A26.31,26.31,0,0,1,100.25,209a26.7,26.7,0,0,1-2.83-7.4,15.32,15.32,0,0,1-.35-1.89c-.08-.63-.21-1.25-.24-1.87a29.55,29.55,0,0,1,1.11-10.56,26.89,26.89,0,0,1,2.61-5.88,26.17,26.17,0,0,1,7.41-8.13,25.28,25.28,0,0,1,7.49-3.62l1.57-.4a13.89,13.89,0,0,1,1.4-.25,14.85,14.85,0,0,1,2.21-.24l1.37-.05A3.36,3.36,0,0,1,122.47,168.68Z" style="fill: #FDA440; transform-origin: 122.529px 197.96px;" id="el7fp7obieeto" class="animable"></path><path d="M128.17,192h-1.85l-4-5.62v-3.69s-2.86-.18-2.52,4.65,0,3.6,0,3.6-6.07,0-6.57.55-.53,6.41-.6,9.68a3.54,3.54,0,0,0,2.51,3.56,2.48,2.48,0,0,0,.65.09c1.52,0,9.25-1.23,9.25-1.23h3.19Z" style="fill: #FDA440; transform-origin: 120.428px 193.755px;" id="el72o18flwl3v" class="animable"></path><polygon points="133.46 191.01 132.32 203.65 129.16 203.65 129.16 191.27 133.46 191.01" style="fill: #FDA440; transform-origin: 131.31px 197.33px;" id="ellag9h35inc9" class="animable"></polygon></g><g id="freepik--Character--inject-19" class="animable" style="transform-origin: 194.06px 313.817px;"><path d="M171.15,448.34v-8.55l-15.33-.11-.13,12.93.95.07c4.23.27,21.52.67,24.36-.21C184.16,451.49,171.15,448.34,171.15,448.34Z" style="fill: #FDA440; transform-origin: 168.592px 446.345px;" id="el9dhfj41jss" class="animable"></path><path d="M181.36,451.67c0,.14-5.74.26-12.81.26s-12.81-.12-12.81-.26,5.74-.26,12.81-.26S181.36,451.53,181.36,451.67Z" style="fill: rgb(38, 50, 56); transform-origin: 168.55px 451.67px;" id="el0896ug2x1l8" class="animable"></path><path d="M171.42,450.09c-.13-.07,0-.52.31-1s.73-.68.83-.58-.11.48-.41.89S171.55,450.16,171.42,450.09Z" style="fill: rgb(38, 50, 56); transform-origin: 171.978px 449.292px;" id="eln9zbs6zjlkd" class="animable"></path><path d="M172.4,450.65c-.14,0-.07-.56.23-1.09s.7-.85.81-.77-.07.53-.35,1S172.53,450.7,172.4,450.65Z" style="fill: rgb(38, 50, 56); transform-origin: 172.902px 449.716px;" id="elh0zxfytmgic" class="animable"></path><path d="M160.36,451.63c-.06,0-.29-.18-.62-.56a9.91,9.91,0,0,0-1.34-1.34,3.53,3.53,0,0,0-1.66-.73c-.47-.06-.77,0-.8-.06s.26-.27.81-.31a3.09,3.09,0,0,1,2,.68,5.64,5.64,0,0,1,1.32,1.55C160.3,451.3,160.42,451.59,160.36,451.63Z" style="fill: rgb(38, 50, 56); transform-origin: 158.157px 450.13px;" id="elhhz54vup6kk" class="animable"></path><path d="M171.47,448.48c.07.12-.19.42-.63.58s-.83.1-.85,0,.29-.31.67-.45S171.39,448.36,171.47,448.48Z" style="fill: rgb(38, 50, 56); transform-origin: 170.735px 448.794px;" id="elzh05ir45xbs" class="animable"></path><path d="M171.23,447.65c0,.15-.4.27-.92.28s-.93-.11-.92-.25.42-.27.92-.28S171.21,447.51,171.23,447.65Z" style="fill: rgb(38, 50, 56); transform-origin: 170.31px 447.665px;" id="el3f9gj3bk1gj" class="animable"></path><path d="M208.9,448.34v-8.55l-15.33-.11-.13,12.8.95.07c4.23.27,21.53.8,24.36-.08C221.91,451.49,208.9,448.34,208.9,448.34Z" style="fill: #FDA440; transform-origin: 206.342px 446.318px;" id="elo7axz3g9kq" class="animable"></path><path d="M219.11,451.69c0,.14-5.73.26-12.81.26s-12.8-.12-12.8-.26,5.73-.26,12.8-.26S219.11,451.55,219.11,451.69Z" style="fill: rgb(38, 50, 56); transform-origin: 206.305px 451.69px;" id="elu545m7bhp4" class="animable"></path><path d="M209.17,450.09c-.12-.07,0-.52.31-1s.73-.68.83-.58-.11.48-.41.89S209.3,450.16,209.17,450.09Z" style="fill: rgb(38, 50, 56); transform-origin: 209.73px 449.292px;" id="el0ujktjxnlvjk" class="animable"></path><path d="M210.15,450.65c-.13,0-.07-.56.24-1.09s.7-.85.81-.77-.08.53-.36,1S210.29,450.7,210.15,450.65Z" style="fill: rgb(38, 50, 56); transform-origin: 210.659px 449.716px;" id="el2maz5md09ow" class="animable"></path><path d="M198.11,451.63c-.06,0-.28-.18-.62-.56a9.91,9.91,0,0,0-1.34-1.34,3.53,3.53,0,0,0-1.66-.73c-.46-.06-.77,0-.8-.06s.26-.27.81-.31a3.09,3.09,0,0,1,2,.68,5.47,5.47,0,0,1,1.32,1.55C198.05,451.3,198.17,451.59,198.11,451.63Z" style="fill: rgb(38, 50, 56); transform-origin: 195.907px 450.13px;" id="elejqn10kuuza" class="animable"></path><path d="M209.22,448.48c.07.12-.19.42-.63.58s-.83.1-.85,0,.29-.31.67-.45S209.14,448.36,209.22,448.48Z" style="fill: rgb(38, 50, 56); transform-origin: 208.485px 448.794px;" id="elq3ny9sj3aif" class="animable"></path><path d="M209,447.65c0,.15-.4.27-.92.28s-.92-.11-.91-.25.41-.27.91-.28S209,447.51,209,447.65Z" style="fill: rgb(38, 50, 56); transform-origin: 208.085px 447.665px;" id="elibmjelfpe1a" class="animable"></path><path d="M265.38,194.44c-.4-.41-1.39-.21-1.39-.21a5.12,5.12,0,0,0,0-1.74c-.18-.56-1.44-.45-1.44-.45a5.81,5.81,0,0,1,0-1.42.51.51,0,0,0-.29-.51,4.62,4.62,0,0,0-1.88-.34c-.77-.55,2.35-4.92,3.51-6.32s.95-2.49-.08-2.49c-.71,0-4.35,4.2-5.47,5.61s-4.09,5.33-4.19,2.2-1.36-5.49-2.15-5.89-1.63.54-1.2,1.41a11.19,11.19,0,0,1,.7,3.08,7.36,7.36,0,0,1-.11,2.52,30.22,30.22,0,0,1-1.35,4.52l-.08,0s-21.82,20.93-23.4,22.42c-1.41,1.34-29.77-1.59-35.46-2.19a38.09,38.09,0,0,0-5.84-.4c-2.47.11-2.91.46-5.37.49a121.62,121.62,0,0,0-18.54,1.63,15.37,15.37,0,0,0-12.06,10.46c-5.73,17.9-18.71,60.27-21,84.07a101,101,0,0,0-4.68,9.67c-1.61,4.38-1.22,4.53-.68,4.63,1.46.27,3.12-7.59,3.74-5.69s-3.15,9.37-1.62,9.59c2,.28,3.59-8,3.78-8.66s1.18-.45,1,.17c-.29.88-3.1,10.21-1.14,10.51,1.08.16,1.2-1.81,1.2-1.81s2-8.93,2.91-8.75-.06,5.45-.52,7.21.18,2.65,1.12,2.22c.64-.3,2.17-5.65,2.59-7.39s1.47-6.56,2.88-3.77,3.55,4.41,4.43,4.45a1,1,0,0,0,.49-1.79,11.33,11.33,0,0,1-1.93-2.5,7.37,7.37,0,0,1-1-2.34,25.37,25.37,0,0,1-.7-5.06l-.16-1c2.24-11.09,8.69-43.64,18-64.43l3.82,7.86,1.66,5.82-10.18,25.13,43.42-.57-6.48-24.94,7.87-26h0c8.51.19,30.36.51,34-1.14,4.58-2,28.27-31.92,28.27-31.92h0a54.72,54.72,0,0,0,4.43-3.84S266.25,195.34,265.38,194.44Z" style="fill: rgb(255, 190, 157); transform-origin: 194.06px 256.04px;" id="elglkq2hoimge" class="animable"></path><path d="M151.39,266.39c1.26-4.3,7.73-25.56,7.73-25.56s3.18,17.33,2.34,19.42a37,37,0,0,1-2.73,5.16c-7.34,11.17-6.38,16.76-6.38,16.76l44.35-1.35c.1-6.2-3.57-20.62-4.33-22.92s1.77-9.83,1.77-9.83,5-5.09,4.82-7.71a42.38,42.38,0,0,0-.87-7l27,1-.85-18.3-38.78-3.88c-1.35,3.81-13.56,1.94-13.56,1.94-13.18.44-14,2.86-19.48,7.12s-14.55,40.82-14.55,40.82Z" style="fill: #FDA440; transform-origin: 181.48px 247.175px;" id="elvp3zd5qmeh" class="animable"></path><path d="M177.61,262.06a9.33,9.33,0,0,1-2.33.12c-1.45,0-3.44-.1-5.63-.32s-4.17-.53-5.58-.81a9.62,9.62,0,0,1-2.27-.58,12.5,12.5,0,0,1,2.33.22c1.42.18,3.39.43,5.57.65s4.16.37,5.59.47A12.34,12.34,0,0,1,177.61,262.06Z" style="fill: rgb(38, 50, 56); transform-origin: 169.705px 261.338px;" id="el8sbn5jf8qij" class="animable"></path><path d="M180.65,258.29a10.25,10.25,0,0,1-2.42.83A44.46,44.46,0,0,1,166,260.57a10.09,10.09,0,0,1-2.54-.24,17.09,17.09,0,0,1,2.54-.13c1.57-.05,3.73-.16,6.11-.44s4.5-.68,6-1A16.58,16.58,0,0,1,180.65,258.29Z" style="fill: rgb(38, 50, 56); transform-origin: 172.055px 259.435px;" id="eli1fw2o9jkqc" class="animable"></path><path d="M195.57,241.47a10.41,10.41,0,0,1-.31,2.26c-.26,1.39-.66,3.29-1.17,5.37s-1,4-1.44,5.3a10,10,0,0,1-.78,2.15,10.18,10.18,0,0,1,.42-2.24c.38-1.56.81-3.36,1.29-5.33s.94-3.77,1.32-5.33A9.54,9.54,0,0,1,195.57,241.47Z" style="fill: rgb(38, 50, 56); transform-origin: 193.72px 249.01px;" id="eldqtlnw09ez" class="animable"></path><path d="M151.86,263.84a46.48,46.48,0,0,1-6.83-1.59,47.46,47.46,0,0,1-6.7-2.1,48.09,48.09,0,0,1,6.83,1.59A46.93,46.93,0,0,1,151.86,263.84Z" style="fill: rgb(38, 50, 56); transform-origin: 145.095px 261.995px;" id="elry7esaejcy" class="animable"></path><path d="M198.57,233.14a3.36,3.36,0,0,1-1.14,0,11.85,11.85,0,0,1-3.05-.73,12.53,12.53,0,0,1-7.24-7.11,12.92,12.92,0,0,1-.89-5.63,8.75,8.75,0,0,1,1.37-4.46,4.63,4.63,0,0,1,2.53-1.87,3.06,3.06,0,0,1,.85-.11c.2,0,.3,0,.3,0s-.42,0-1.09.27a4.55,4.55,0,0,0-2.29,1.87c-1.36,2.14-1.74,6.05-.29,9.7a12.22,12.22,0,0,0,3.09,4.52,13.13,13.13,0,0,0,3.79,2.44A19.26,19.26,0,0,0,198.57,233.14Z" style="fill: rgb(38, 50, 56); transform-origin: 192.396px 223.209px;" id="elhyi68ozljef" class="animable"></path><path d="M221.88,234a83.32,83.32,0,0,1-.24-9.22,82.49,82.49,0,0,1,.28-9.21,83.06,83.06,0,0,1,.24,9.21A80,80,0,0,1,221.88,234Z" style="fill: rgb(38, 50, 56); transform-origin: 221.9px 224.785px;" id="elsfqit0xbntm" class="animable"></path><path d="M185.2,213.3c.11-2.23.34-4.75.34-4.75s5.52-.61,5.85-6.31,0-18.85,0-18.85l-10-5.12L170.29,187,172,215.5l10.18.65A2.94,2.94,0,0,0,185.2,213.3Z" style="fill: rgb(255, 190, 157); transform-origin: 180.913px 197.211px;" id="elkq4r2dt232q" class="animable"></path><path d="M186.19,197.73s0,.11-.09.24a.74.74,0,0,1-.63.28c-.64,0-1.26-.74-1.48-1.6a2.61,2.61,0,0,1,0-1.27,1.1,1.1,0,0,1,.6-.86.55.55,0,0,1,.42,0,.51.51,0,0,1,.23.23c.07.17,0,.28,0,.27s0-.1-.1-.2a.36.36,0,0,0-.47-.1.85.85,0,0,0-.41.71,2.56,2.56,0,0,0,0,1.13c.2.78.74,1.41,1.22,1.47a.69.69,0,0,0,.53-.15C186.13,197.8,186.17,197.72,186.19,197.73Z" style="fill: rgb(235, 153, 110); transform-origin: 185.051px 196.365px;" id="elr61bp46grgg" class="animable"></path><path d="M194.82,180.31c-.77-2.62-3.56-3.92-6.1-4.64-3.87-1.1-8.05-1.58-11.83-.19s-8.32,3.83-8.32,8c-2.23-.18-3.51,1.77-4.39,4.19a15.7,15.7,0,0,0-1,4.6h0c-.28,5.46-1.81,13-5.35,17-2,2.23-4.77,3.77-5.91,6.55-1,2.41-.48,5.27-1.41,7.71-.83,2.15-2.66,3.68-4,5.55a14.88,14.88,0,0,0-.95,14.39,18.22,18.22,0,0,0,10.89,9.4,25.47,25.47,0,0,0,14.35.14,24,24,0,0,0,9.62-4.77A16.06,16.06,0,0,0,186,239c.71-4.08-.43-8.23-1.28-12.29-2.66-12.83-1.9-13.5,1.46-25.41.08-.21.12-.43.18-.64s.09-.31.13-.47h0a7.54,7.54,0,0,0,.15-1.43,2.75,2.75,0,0,1-2.89-.62,3,3,0,0,1-.68-3,4.36,4.36,0,0,1,2.58-2.43c1.11-.46,2.3-.7,3.39-1.21,2.31-1.1,3.91-3.38,5-5.77A7.92,7.92,0,0,0,194.82,180.31Z" style="fill: rgb(38, 50, 56); transform-origin: 169.568px 214.299px;" id="el1w9ykmr8jxs" class="animable"></path><path d="M186.59,198a4.89,4.89,0,0,1,.52,1c.3.63.7,1.52,1.14,2.55l.08.19-.21,0-1,.09c-.69,0-1.27.13-1.95.12a.36.36,0,0,1-.26-.23.45.45,0,0,1,0-.28,4,4,0,0,1,.09-.4l.18-.71a6.77,6.77,0,0,1,.42-1.38,6.75,6.75,0,0,1-.21,1.43l-.14.71c-.05.24-.14.61,0,.58.5,0,1.21-.11,1.87-.15l1-.09-.13.22c-.43-1-.79-1.94-1-2.59A3.9,3.9,0,0,1,186.59,198Z" style="fill: #FDA440; transform-origin: 186.609px 199.975px;" id="elnyje8yaqgsk" class="animable"></path><path d="M152.35,282.17l44.35-1.35L216,356.16l-3.55,86.42H189L191.87,358l-17.15-52.45,2.64,140.38-23.7.35-2.49-131.95c-.11-3.67-1.31-11.94-.86-15.58Z" style="fill: rgb(38, 50, 56); transform-origin: 183.105px 363.55px;" id="el9up9kkthuwm" class="animable"></path><path d="M180.62,306.62a8.88,8.88,0,0,1-2.17-.13c-1.34-.16-3.17-.44-5.18-.84s-3.81-.86-5.11-1.23a8.25,8.25,0,0,1-2-.72c0-.15,3.26.63,7.26,1.44S180.64,306.47,180.62,306.62Z" style="fill: rgb(69, 90, 100); transform-origin: 173.39px 305.159px;" id="elu4ylv2zecvs" class="animable"></path><path d="M212.21,437.84c0,.14-5.31.26-11.86.26s-11.87-.12-11.87-.26,5.31-.26,11.87-.26S212.21,437.69,212.21,437.84Z" style="fill: rgb(69, 90, 100); transform-origin: 200.345px 437.84px;" id="el16593x4vxc7" class="animable"></path><path d="M177.15,442.28c0,.15-5.16.26-11.52.26s-11.51-.11-11.51-.26,5.16-.26,11.51-.26S177.15,442.14,177.15,442.28Z" style="fill: rgb(69, 90, 100); transform-origin: 165.635px 442.28px;" id="eljaegf99k2q" class="animable"></path><path d="M174.09,441.92c-.14,0-.76-30.67-1.39-68.5s-1-68.52-.87-68.52.77,30.66,1.39,68.51S174.24,441.92,174.09,441.92Z" style="fill: rgb(69, 90, 100); transform-origin: 172.963px 373.41px;" id="elzlttskofbqj" class="animable"></path><path d="M209.06,437.84a2.56,2.56,0,0,1,0-.41l0-1.2c0-1.08.08-2.63.14-4.6.14-4,.34-9.81.59-16.93.54-14.32,1.3-34.06,2.13-55.85,0-.21,0-.41,0-.59v.07c-5.25-21-10-40.06-13.45-53.85l-4-16.31c-.46-1.91-.81-3.4-1.06-4.44-.12-.49-.2-.87-.27-1.16a1.73,1.73,0,0,1-.07-.4,2.21,2.21,0,0,1,.12.39c.08.28.18.66.32,1.14.27,1,.66,2.52,1.16,4.42,1,3.86,2.41,9.42,4.17,16.27,3.48,13.78,8.28,32.79,13.6,53.82v.07c0,.18,0,.39,0,.59-.89,21.79-1.7,41.52-2.29,55.84-.31,7.13-.57,12.9-.75,16.92-.1,2-.18,3.52-.23,4.6,0,.51-.06.91-.07,1.2A1.91,1.91,0,0,1,209.06,437.84Z" style="fill: rgb(69, 90, 100); transform-origin: 202.755px 360.005px;" id="eli89d1px34ge" class="animable"></path><path d="M201.41,356.5a26.79,26.79,0,0,1-5.18,1.15c-2.16.37-4,.63-4.83.67v-.2c.27.08.41.13.41.17s-.17,0-.45,0l-.6,0,.6-.18c.78-.23,2.62-.61,4.78-1A27,27,0,0,1,201.41,356.5Z" style="fill: rgb(69, 90, 100); transform-origin: 196.085px 357.41px;" id="elyssye7j99bi" class="animable"></path><path d="M201,359.37a25.8,25.8,0,0,1-4.67-.21,26.38,26.38,0,0,1-4.65-.51,29.61,29.61,0,0,1,9.32.72Z" style="fill: rgb(69, 90, 100); transform-origin: 196.34px 358.974px;" id="elcfol7ydgp9u" class="animable"></path><g id="elbuywecv2phs"><path d="M152.16,283.76a6.08,6.08,0,0,0,4.38,2.33,19.73,19.73,0,0,0,5.37-.1c11.45-1.27,23.58-2.44,34.79-5.17-14.51.81-29.84.54-44.35,1.35l-.15,1.24" style="opacity: 0.2; transform-origin: 174.43px 283.523px;" class="animable" id="eldgf2lca03n9"></path></g><g id="elfbsk7bth60q"><g style="opacity: 0.2; transform-origin: 171.2px 320.08px;" class="animable" id="ellt3k4uxgo3"><polygon points="167.11 304.21 175.29 335.95 174.72 305.55 167.11 304.21" id="elk5dbvnfj1wk" class="animable" style="transform-origin: 171.2px 320.08px;"></polygon></g></g></g><defs>     <filter id="active" height="200%">         <feMorphology in="SourceAlpha" result="DILATED" operator="dilate" radius="2"></feMorphology>                <feFlood flood-color="#32DFEC" flood-opacity="1" result="PINK"></feFlood>        <feComposite in="PINK" in2="DILATED" operator="in" result="OUTLINE"></feComposite>        <feMerge>            <feMergeNode in="OUTLINE"></feMergeNode>            <feMergeNode in="SourceGraphic"></feMergeNode>        </feMerge>    </filter>    <filter id="hover" height="200%">        <feMorphology in="SourceAlpha" result="DILATED" operator="dilate" radius="2"></feMorphology>                <feFlood flood-color="#ff0000" flood-opacity="0.5" result="PINK"></feFlood>        <feComposite in="PINK" in2="DILATED" operator="in" result="OUTLINE"></feComposite>        <feMerge>            <feMergeNode in="OUTLINE"></feMergeNode>            <feMergeNode in="SourceGraphic"></feMergeNode>        </feMerge>            <feColorMatrix type="matrix" values="0   0   0   0   0                0   1   0   0   0                0   0   0   0   0                0   0   0   1   0 "></feColorMatrix>    </filter></defs></svg>
